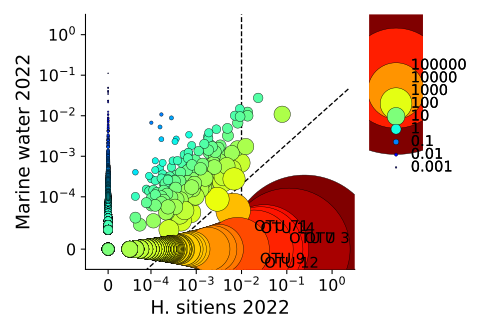

The data file committed next to this chart (first rows):
OTU	log_x	log_y	log_x/y	r
OTU 1	-3.208	-5.189	1.98	5.517
OTU 2	-0.9975	-1.861	0.864	1.526
OTU 3	-0.507	-5.189	4.682	123.7
OTU 4	-4.842	-5.189	0.3469	0.8414
OTU 5	-3.462	-1.951	-1.51	0.09918
OTU 6	-3.696	-2.477	-1.219	0.1387
OTU 7	-0.8448	-5.189	4.344	83.84
OTU 8	-1.528	-1.458	-0.07069	0.5202
OTU 9	-1.49	-5.189	3.698	39.88
OTU 10	-1.763	-1.81	0.04695	0.5957
OTU 11	-4.842	-1.944	-2.898	0.02007
OTU 13	-2.367	-2.785	0.418	0.9131
OTU 14	-1.476	-5.189	3.712	40.52
OTU 15	-1.761	-1.898	0.137	0.6607
OTU 16	-2.547	-3.41	0.8632	1.525
OTU 17	-1.98	-2.074	0.09474	0.6294
OTU 18	-4.842	-0.8507	-3.991	0.005702
OTU 19	-4.842	-1.361	-3.481	0.01026
OTU 20	-1.934	-1.726	-0.2076	0.4444
OTU 21	-3.208	-3.49	0.2814	0.7802
OTU 22	-2.042	-1.895	-0.1474	0.4763
OTU 23	-4.842	-5.189	0.3469	0.8414
OTU 24	-3.728	-2.175	-1.553	0.09443
OTU 25	-1.919	-3.065	1.146	2.111
OTU 26	-1.987	-2.7	0.7126	1.282
OTU 27	-2.376	-3.013	0.6362	1.174
OTU 28	-4.842	-1.202	-3.64	0.00854
OTU 29	-4.842	-5.189	0.3469	0.8414
OTU 30	-4.842	-1.214	-3.628	0.00866
OTU 31	-1.804	-2.658	0.8541	1.509
OTU 32	-2.303	-3.35	1.047	1.884
OTU 33	-2.113	-3.225	1.112	2.031
OTU 34	-2.624	-3.159	0.535	1.045
OTU 35	-4.842	-1.287	-3.555	0.00942
OTU 36	-4.842	-1.289	-3.553	0.009442
OTU 37	-2.715	-3.657	0.9425	1.67
OTU 38	-4.842	-1.317	-3.525	0.009754
OTU 39	-1.928	-1.918	-0.00951	0.5582
OTU 40	-4.842	-5.189	0.3469	0.8414
OTU 41	-2.528	-3.004	0.4761	0.9763
OTU 42	-2.11	-2.816	0.7056	1.272
OTU 43	-2.315	-3.545	1.23	2.325
OTU 44	-2.453	-2.23	-0.2225	0.4368
OTU 45	-4.842	-5.189	0.3469	0.8414
OTU 46	-2.366	-2.638	0.2723	0.7721
OTU 47	-3.728	-3.197	-0.5304	0.3064
OTU 48	-4.842	-1.529	-3.313	0.01245
OTU 49	-2.591	-2.609	0.01753	0.5758
OTU 50	-4.842	-5.189	0.3469	0.8414
OTU 51	-4.842	-5.189	0.3469	0.8414
OTU 52	-4.842	-5.189	0.3469	0.8414
OTU 53	-4.842	-5.189	0.3469	0.8414
OTU 54	-4.842	-1.525	-3.316	0.0124
OTU 55	-4.842	-2.263	-2.578	0.029
OTU 56	-4.842	-5.189	0.3469	0.8414
OTU 57	-4.842	-5.189	0.3469	0.8414
OTU 58	-4.842	-1.567	-3.275	0.013
OTU 59	-4.842	-3.151	-1.691	0.08059
OTU 60	-2.211	-5.189	2.977	17.39
OTU 61	-2.643	-2.416	-0.2275	0.4343
... 122 more rows
